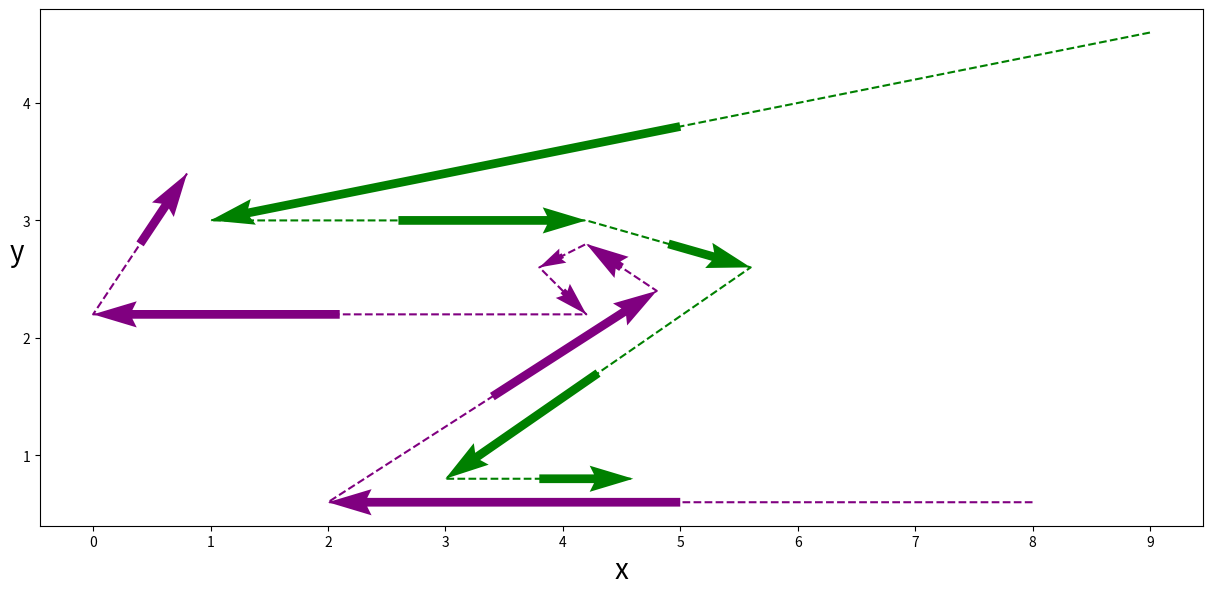

Write Python code to recreate this figure.
import numpy as np
from matplotlib import pyplot as plt, ticker as plticker
from pathlib import Path

# Create the two "linestring" paths as 2 vectors of (x,y) coordinates

# Green, above
v1 = np.array(
    [
        (9.0, 4.6),
        (1.0, 3.0),
        (4.2, 3.0),
        (5.6, 2.6),
        (3.0, 0.8),
        (4.6, 0.8),
    ]
)

# Purple, below (doubling back)
v2 = np.array(
    [
        (8.0, 0.6),
        (2.0, 0.6),
        (4.8, 2.4),
        (4.2, 2.8),
        (3.8, 2.6),
        (4.2, 2.2),
        (0.0, 2.2),
        (0.8, 3.4),
    ]
)

v1_x, v1_y = v1[:, 0], v1[:, 1]
v2_x, v2_y = v2[:, 0], v2[:, 1]

v1_midpoints = (v1[:-1] + v1[1:]) / 2
v2_midpoints = (v2[:-1] + v2[1:]) / 2

v1_mid_dirs = v1[1:] - v1[:-1]
v2_mid_dirs = v2[1:] - v2[:-1]

v1_mid_x, v1_mid_y = v1_midpoints[:, 0], v1_midpoints[:, 1]
v2_mid_x, v2_mid_y = v2_midpoints[:, 0], v2_midpoints[:, 1]

v1_mid_dirs_x, v1_mid_dirs_y = v1_mid_dirs[:, 0], v1_mid_dirs[:, 1]
v2_mid_dirs_x, v2_mid_dirs_y = v2_mid_dirs[:, 0], v2_mid_dirs[:, 1]


def draw_plot():
    plt.figure(figsize=(15, 15))
    # plt.title("Two paths that approach nearby in opposite directions")
    ax = plt.axes()
    ax.set_aspect(1)
    for axis, label in zip([ax.xaxis, ax.yaxis], ["x", "y"]):
        loc = plticker.MultipleLocator(base=1.0)
        axis.set_major_locator(loc)
        axis.set_label_text(label, fontsize=20, rotation=0)
    plt.plot(v1_x, v1_y, linestyle="--", color="green")
    plt.plot(v2_x, v2_y, linestyle="--", color="purple")
    plt.quiver(v1_mid_x, v1_mid_y, v1_mid_dirs_x, v1_mid_dirs_y, units="xy", scale=2.0, color="green")
    plt.quiver(v2_mid_x, v2_mid_y, v2_mid_dirs_x, v2_mid_dirs_y, units="xy", scale=2.0, color="purple")
    #plt.grid(which="both", linestyle="--")
    return


def show_plot():
    draw_plot()
    plt.show()
    return


if __name__ == "__main__":
    show_plot()
